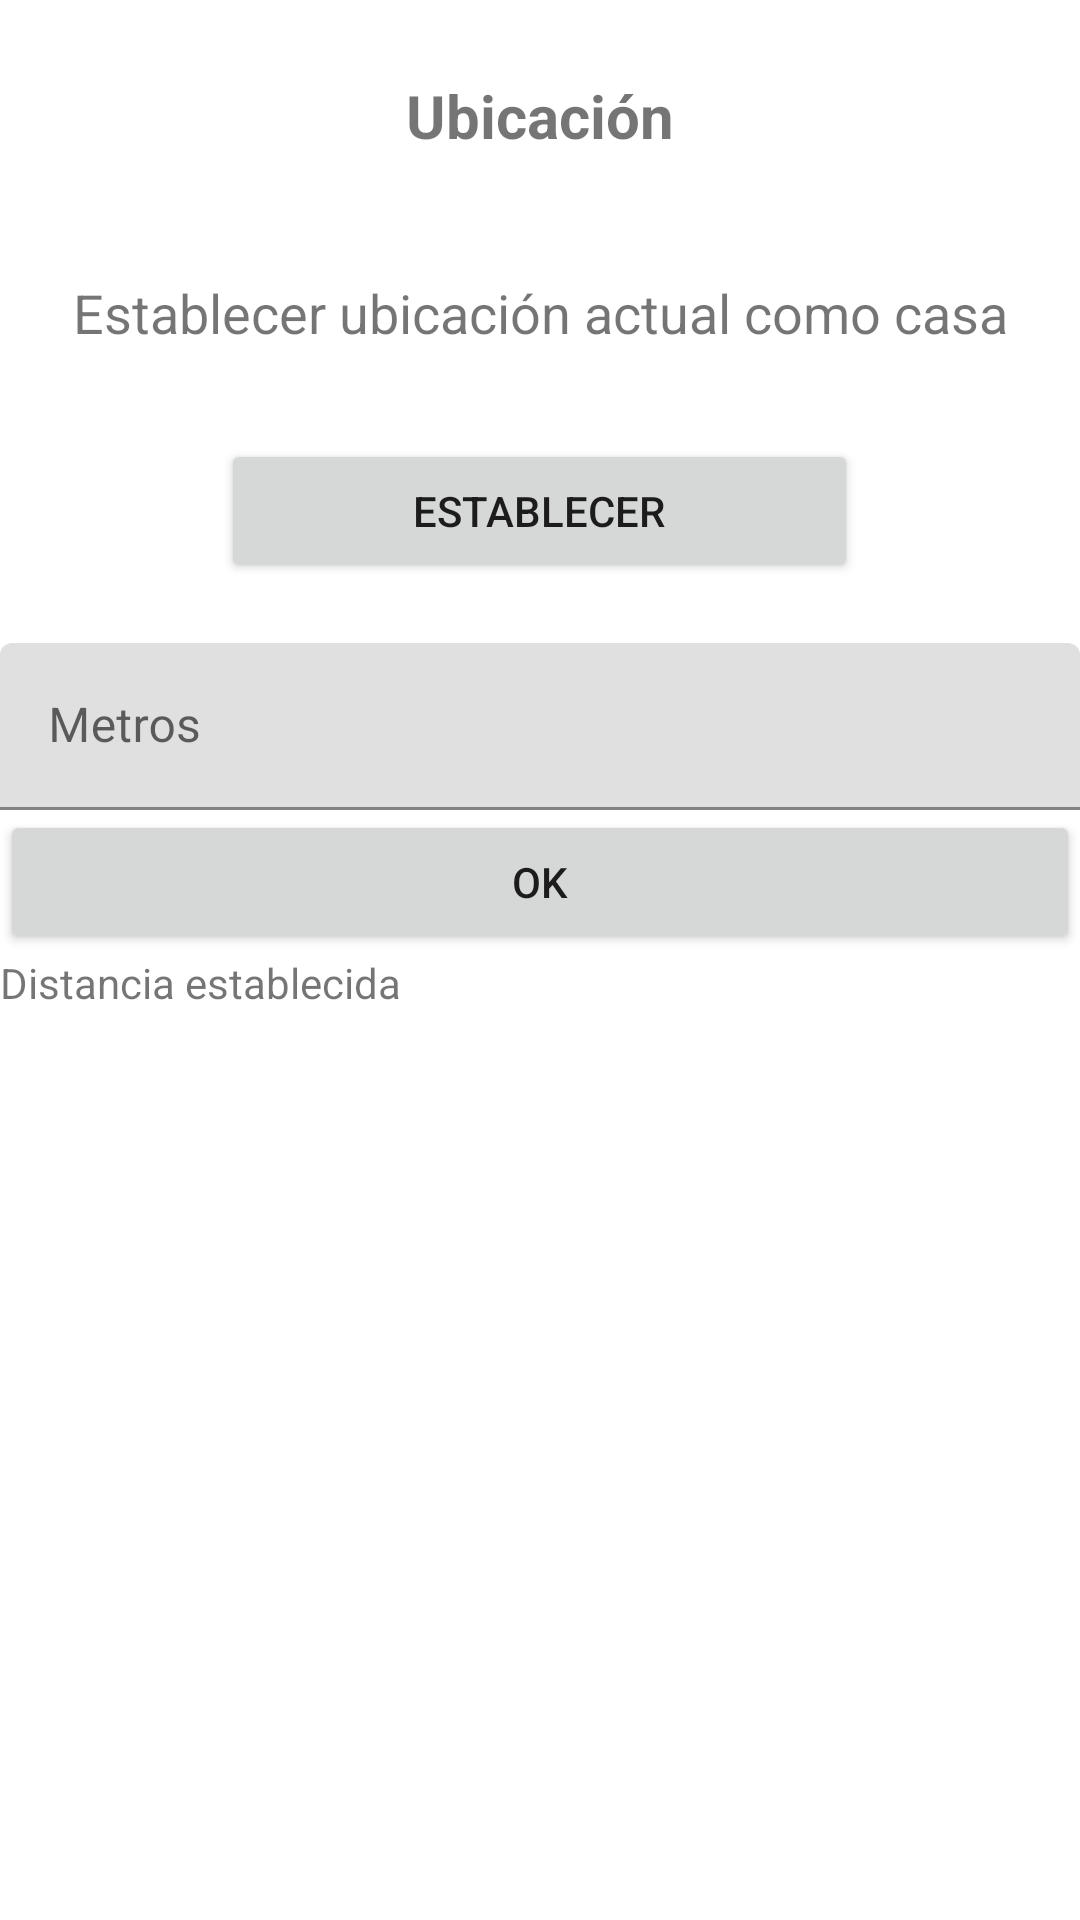

Here is an Android app screen rendered from its layout file. Give the layout XML and the strings, colors and styles it references.
<!-- AndroidManifest.xml: application theme Theme.LightApp -->
<!-- res/layout/activity_ubi2.xml -->
<?xml version="1.0" encoding="utf-8"?>
<LinearLayout xmlns:android="http://schemas.android.com/apk/res/android"
    xmlns:app="http://schemas.android.com/apk/res-auto"
    xmlns:tools="http://schemas.android.com/tools"
    android:layout_width="match_parent"
    android:layout_height="match_parent"
    android:orientation="vertical"
    tools:context=".ubi2">


    <TextView
        android:id="@+id/textView"
        android:layout_width="match_parent"
        android:layout_height="wrap_content"
        android:layout_marginTop="25dp"
        android:layout_marginBottom="30dp"
        android:gravity="center"
        android:textStyle="bold"
        android:textSize="20sp"
        android:text="Ubicación" />

    <TextView
        android:id="@+id/lbllongitud"
        android:layout_width="match_parent"
        android:layout_height="wrap_content"
        android:layout_marginTop="10dp"
        android:gravity="center"
        android:textSize="18dp"
        android:layout_marginBottom="30dp"
        android:text="Establecer ubicación actual como casa" />

    <Button
        android:id="@+id/btndetectar"
        android:layout_width="wrap_content"
        android:ems="13"
        android:gravity="center"
        android:layout_gravity="center"
        android:layout_height="wrap_content"
        android:text="Establecer"
        android:layout_marginBottom="20dp"
        android:onClick="setHome"/>

    <com.google.android.material.textfield.TextInputLayout
        android:layout_width="match_parent"
        android:layout_height="wrap_content">

        <com.google.android.material.textfield.TextInputEditText
            android:id="@+id/km_input"
            android:layout_width="match_parent"
            android:layout_height="wrap_content"
            android:hint="Metros" />

    </com.google.android.material.textfield.TextInputLayout>

    <Button
        android:id="@+id/buttonOK"
        android:layout_width="match_parent"
        android:layout_height="wrap_content"
        android:text="OK"
        android:onClick="setPermitedDistance"
        />

    <TextView
        android:id="@+id/detectKM"
        android:layout_width="match_parent"
        android:layout_height="wrap_content"
        android:text="Distancia establecida"
        />

</LinearLayout>
<!-- resources referenced by this layout -->
<resources>
  <style name="Theme.LightApp" parent="Theme.MaterialComponents.DayNight.NoActionBar">
          
          <item name="colorPrimary">@color/purple_500</item>
          <item name="colorPrimaryVariant">@color/purple_700</item>
          <item name="colorOnPrimary">@color/white</item>
          
          <item name="colorSecondary">@color/teal_200</item>
          <item name="colorSecondaryVariant">@color/teal_700</item>
          <item name="colorOnSecondary">@color/black</item>
          
          <item name="android:statusBarColor" tools:targetApi="l">?attr/colorPrimaryVariant</item>
          
      </style>
  <color name="purple_500">#FF6200EE</color>
  <color name="purple_700">#FF3700B3</color>
  <color name="white">#FFFFFFFF</color>
  <color name="teal_200">#FF03DAC5</color>
  <color name="teal_700">#FF018786</color>
  <color name="black">#FF000000</color>
</resources>
